The GitHub repository CodeFreak2186/deeptech2026-Quadbits contains a labelled image folder "main" with 7 categories: bridge defect, clean - no defect, etch defect, open circuit defect, particle contamination, scratch defect, thermal defect. Examples follow, each with its label.

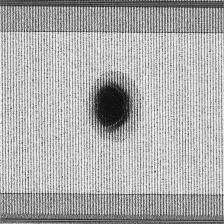
Label: particle contamination

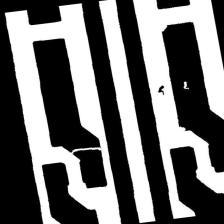
Label: open circuit defect

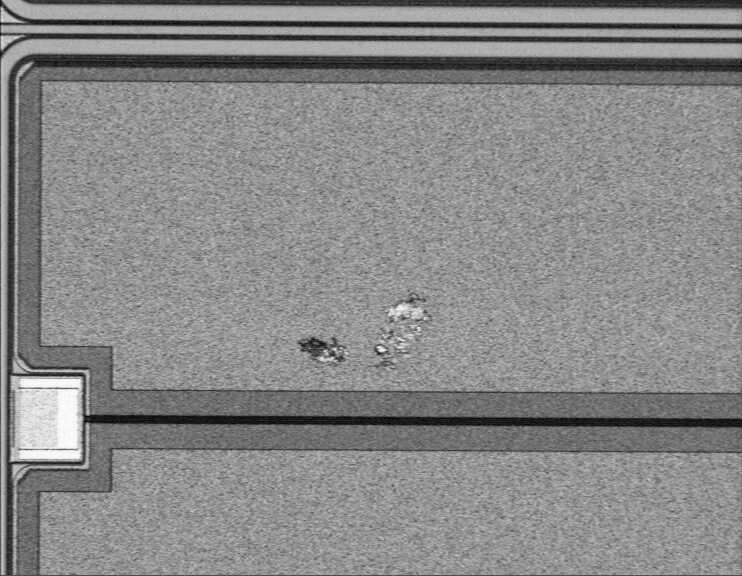
Label: scratch defect

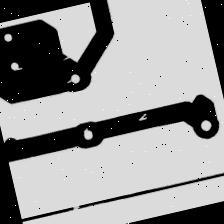
Label: open circuit defect

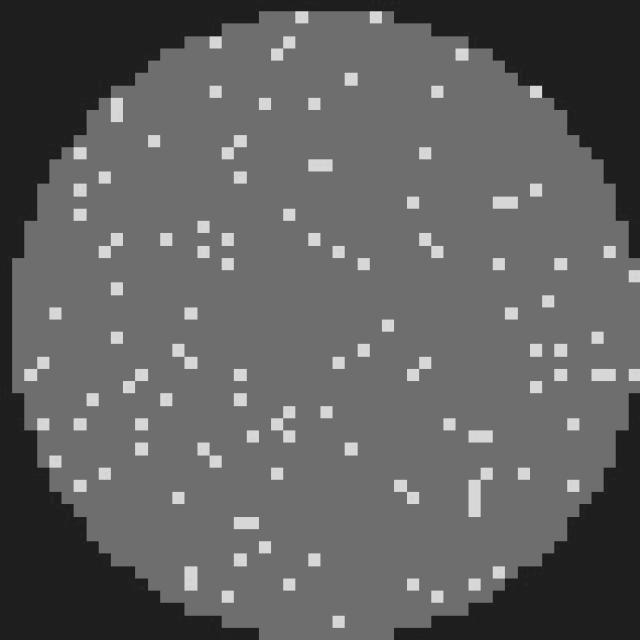
Label: clean - no defect

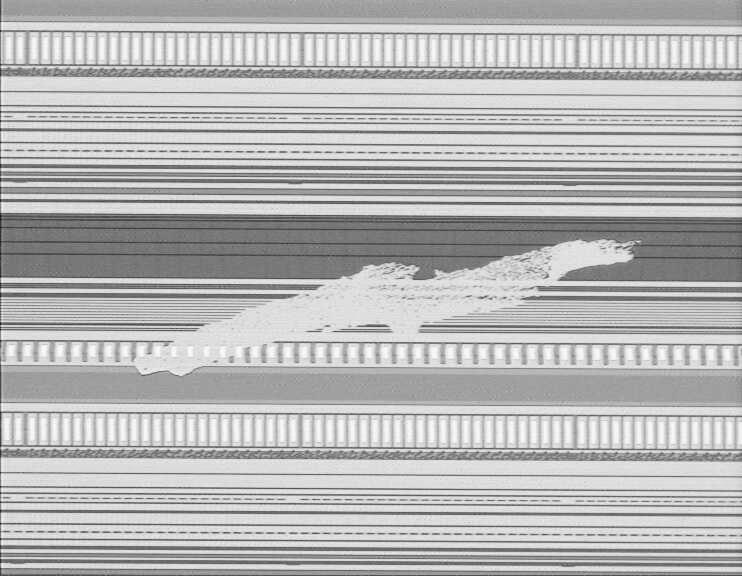
Label: etch defect
